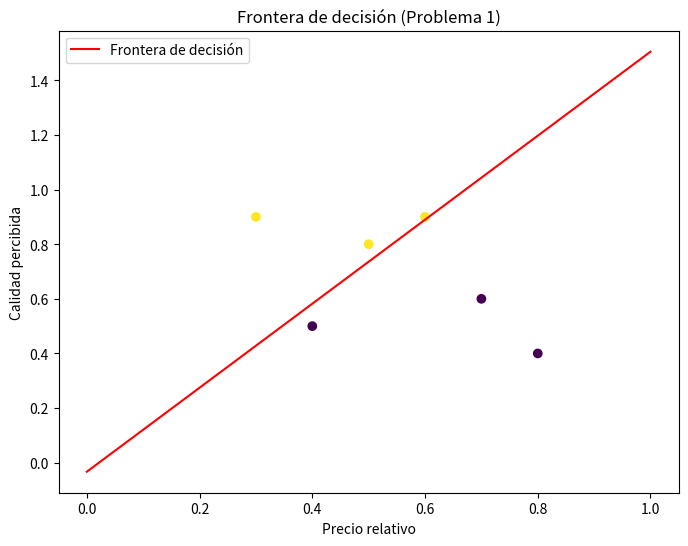

The script that saved this image:

import numpy as np
import matplotlib.pyplot as plt


X_prod = np.array([[0.5, 0.8], [0.6, 0.9], [0.7, 0.6], [0.4, 0.5], [0.3, 0.9], [0.8, 0.4]])
y_prod = np.array([1, 1, 0, 0, 1, 0])

weights = np.random.rand(2)  
bias = np.random.rand(1)     
learning_rate = 0.1         
epochs = 100                

for epoch in range(epochs):
    for i in range(len(X_prod)):
        linear_output = np.dot(X_prod[i], weights) + bias
        prediction = 1 if linear_output >= 0 else 0
        error = y_prod[i] - prediction
        weights += learning_rate * error * X_prod[i]
        bias += learning_rate * error

print("Pesos finales (problema 1):", weights)
print("Sesgo final (problema 1):", bias)

x_vals = np.linspace(0, 1, 100)
y_vals = -(weights[0] * x_vals + bias) / weights[1]

plt.figure(figsize=(8, 6))
plt.scatter(X_prod[:, 0], X_prod[:, 1], c=y_prod, cmap='viridis')
plt.plot(x_vals, y_vals, color='red', label='Frontera de decisión')
plt.xlabel('Precio relativo')
plt.ylabel('Calidad percibida')
plt.legend()
plt.title('Frontera de decisión (Problema 1)')
plt.show()

